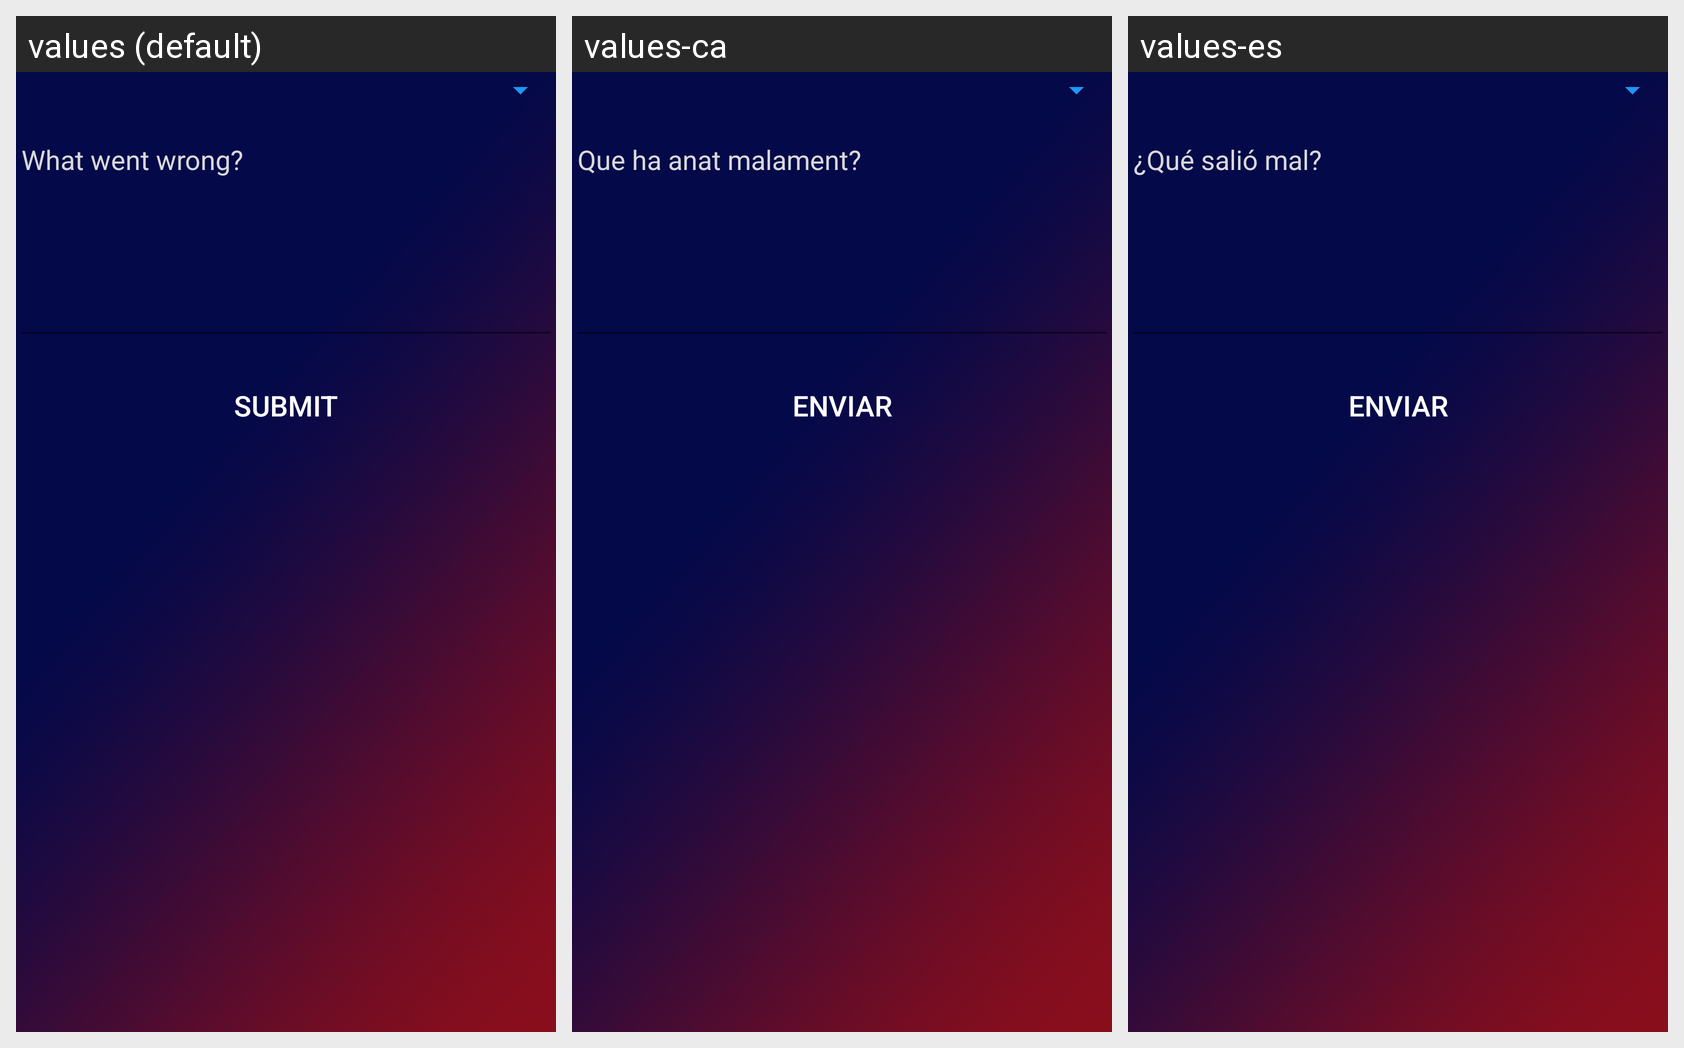

This grid shows one Android layout under several languages. Give, for every string resource on the screen, its name, the default text and each shown locale's text.
Android screen res/layout/activity_report_problem.xml rendered under 3 locales, left to right: values (default), values-ca, values-es. Device: Nexus 5 (rendered at 1080×1920; each locale shown at half size, 540×960, under a caption strip naming it); theme AppTheme.
Strings drawn on this screen, with the default value and each locale's value (text and hints the layout hard-codes, and strings that could not be matched under every locale, appear in the picture but are not listed):

report_problem_description_hint
  values: What went wrong?
  values-ca: Que ha anat malament?
  values-es: ¿Qué salió mal?

report_problem_button_submit
  values: Submit
  values-ca: Enviar
  values-es: Enviar
